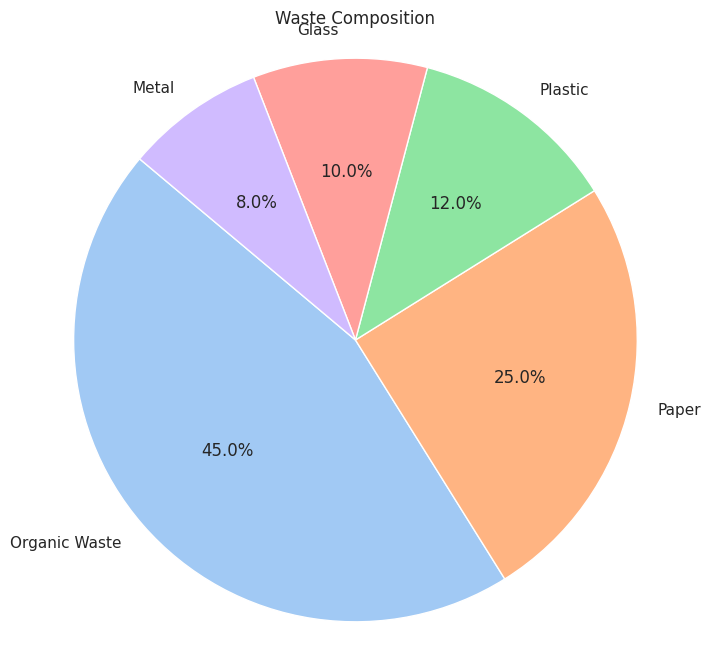

Write Python code to recreate this figure.

import matplotlib.pyplot as plt
import seaborn as sns

# Set Seaborn's style and color palette
sns.set(style="whitegrid")
colors = sns.color_palette('pastel')

# Given table data
data = [{'Category': 'Organic Waste', 'Percentage': 45}, 
        {'Category': 'Paper', 'Percentage': 25}, 
        {'Category': 'Plastic', 'Percentage': 12}, 
        {'Category': 'Glass', 'Percentage': 10}, 
        {'Category': 'Metal', 'Percentage': 8}]

# Extracting the 'Category' and 'Percentage' values for pie chart input
categories = [item['Category'] for item in data]
percentages = [item['Percentage'] for item in data]

# Create a pie chart
plt.figure(figsize=(8, 8))  # Set the figure size
plt.pie(percentages, labels=categories, colors=colors, autopct='%1.1f%%', startangle=140)
plt.title('Waste Composition')  # Set the title of the pie chart
plt.axis('equal')  # Equal aspect ratio ensures that pie is drawn as a circle

# Show the plot
plt.show()
